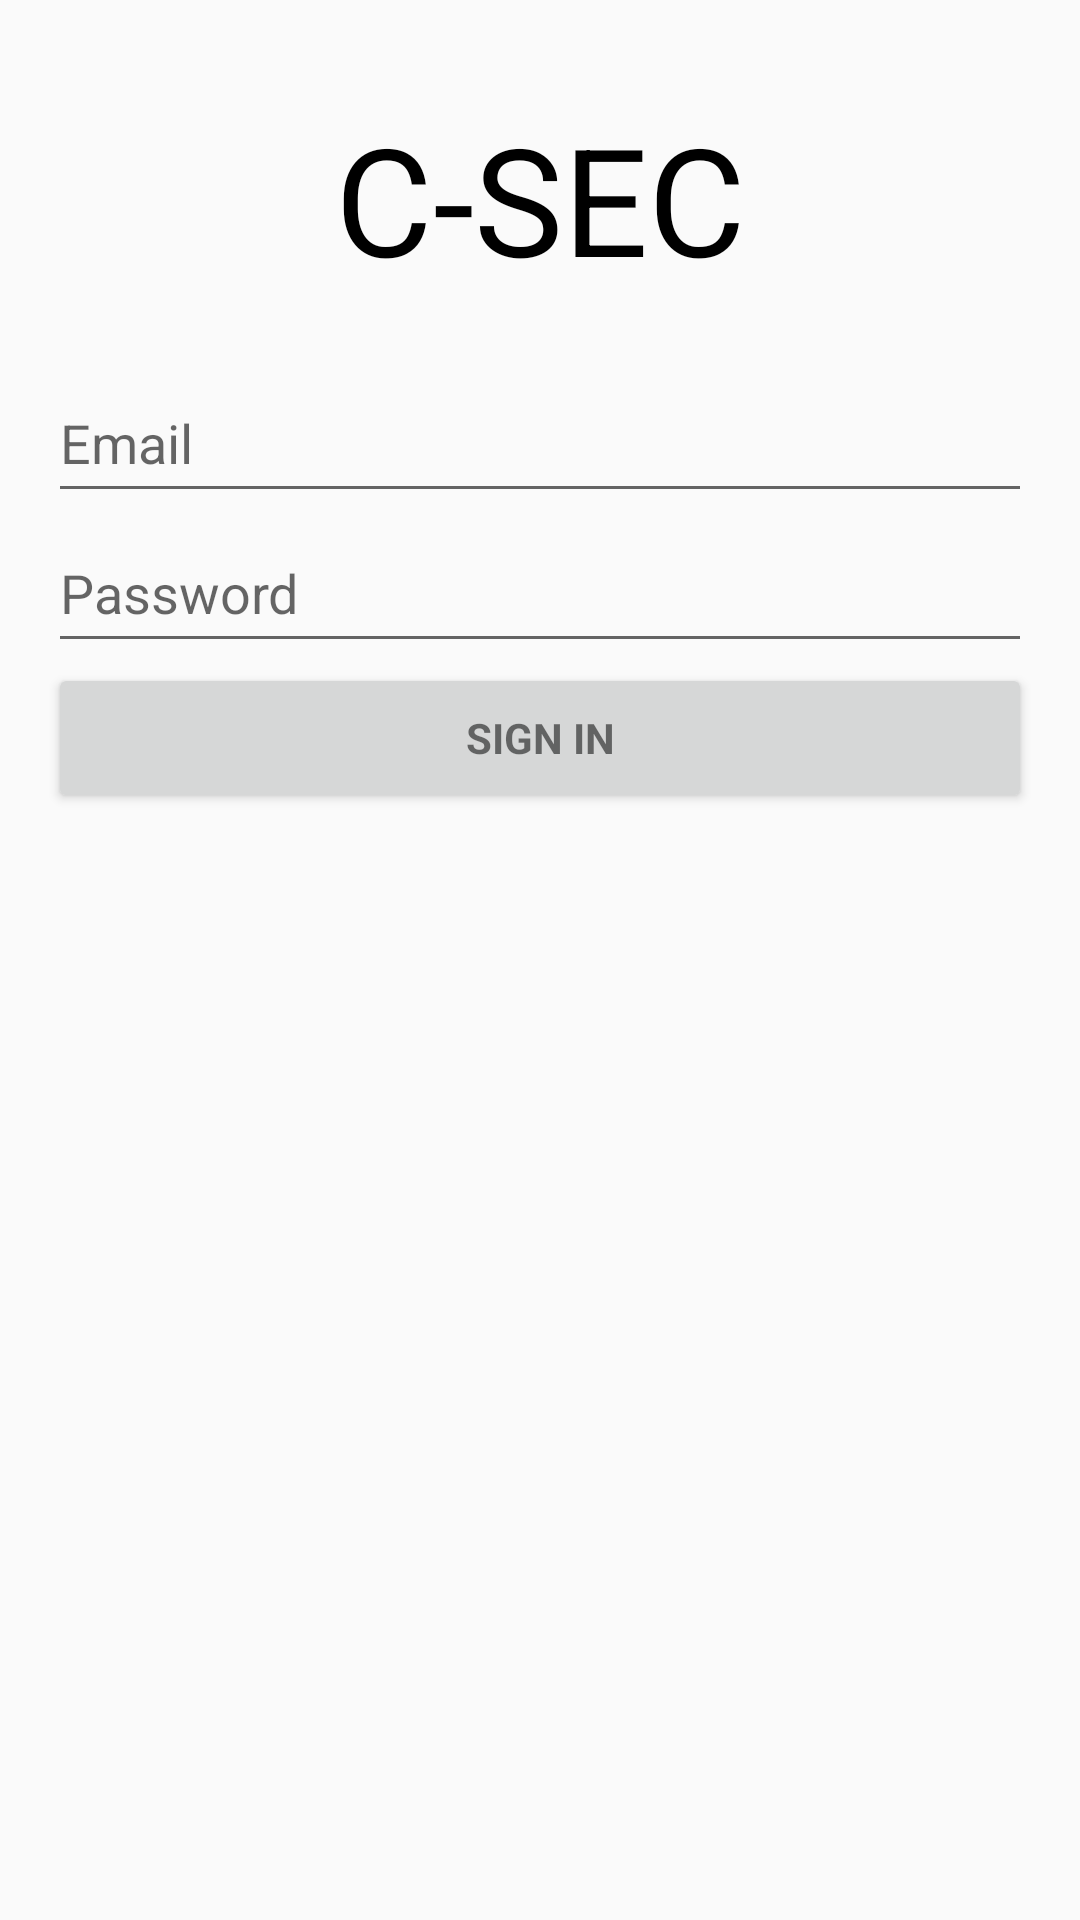

Layout XML and referenced resources for this Android screen:
<!-- AndroidManifest.xml: application theme AppTheme -->
<!-- res/layout/activity_login.xml -->
<LinearLayout xmlns:android="http://schemas.android.com/apk/res/android"
    xmlns:tools="http://schemas.android.com/tools" android:layout_width="match_parent"
    android:id="@+id/background"
    android:layout_height="match_parent" android:gravity="center_horizontal"
    android:orientation="vertical" android:paddingBottom="@dimen/activity_vertical_margin"
    android:paddingLeft="@dimen/activity_horizontal_margin"
    android:paddingRight="@dimen/activity_horizontal_margin"
    android:paddingTop="@dimen/activity_vertical_margin"
    tools:context=".LoginActivity" android:focusableInTouchMode="true" android:focusable="true"
     android:clickable ="true">

    <TextView
        android:layout_width="match_parent" android:layout_height="100dp"
        android:padding="10dp" android:text="@string/login_prompt"
        android:gravity="center_vertical|center_horizontal" android:textSize="50sp"
        android:textColor="#ff000000" android:focusableInTouchMode="true"/>

    <LinearLayout android:id="@+id/email_login_form" android:layout_width="match_parent"
        android:layout_height="wrap_content" android:orientation="vertical"
        android:layout_marginTop="5dp" >

        <EditText android:id="@+id/email" android:layout_width="match_parent"
            android:layout_height="50dp" android:hint="@string/prompt_email"
            android:inputType="textEmailAddress" android:maxLines="1"
            android:singleLine="true" />

        <EditText android:id="@+id/password" android:layout_width="match_parent"
            android:layout_height="50dp" android:hint="@string/prompt_password"
            android:inputType="textPassword" android:maxLines="1" android:singleLine="true" />

        <Button android:id="@+id/email_sign_in_button" style="?android:textAppearanceSmall"
            android:layout_width="match_parent" android:layout_height="50dp"
            android:text="@string/action_sign_in_short" android:textStyle="bold" />

    </LinearLayout>

</LinearLayout>
<!-- resources referenced by this layout -->
<resources>
  <dimen name="activity_horizontal_margin">16dp</dimen>
  <dimen name="activity_vertical_margin">16dp</dimen>
  <string name="action_sign_in_short">Sign In</string>
  <string name="login_prompt">C-SEC</string>
  <string name="prompt_email">Email</string>
  <string name="prompt_password">Password</string>
  <style name="AppTheme" parent="Theme.AppCompat.Light.DarkActionBar">
          
      </style>
</resources>
